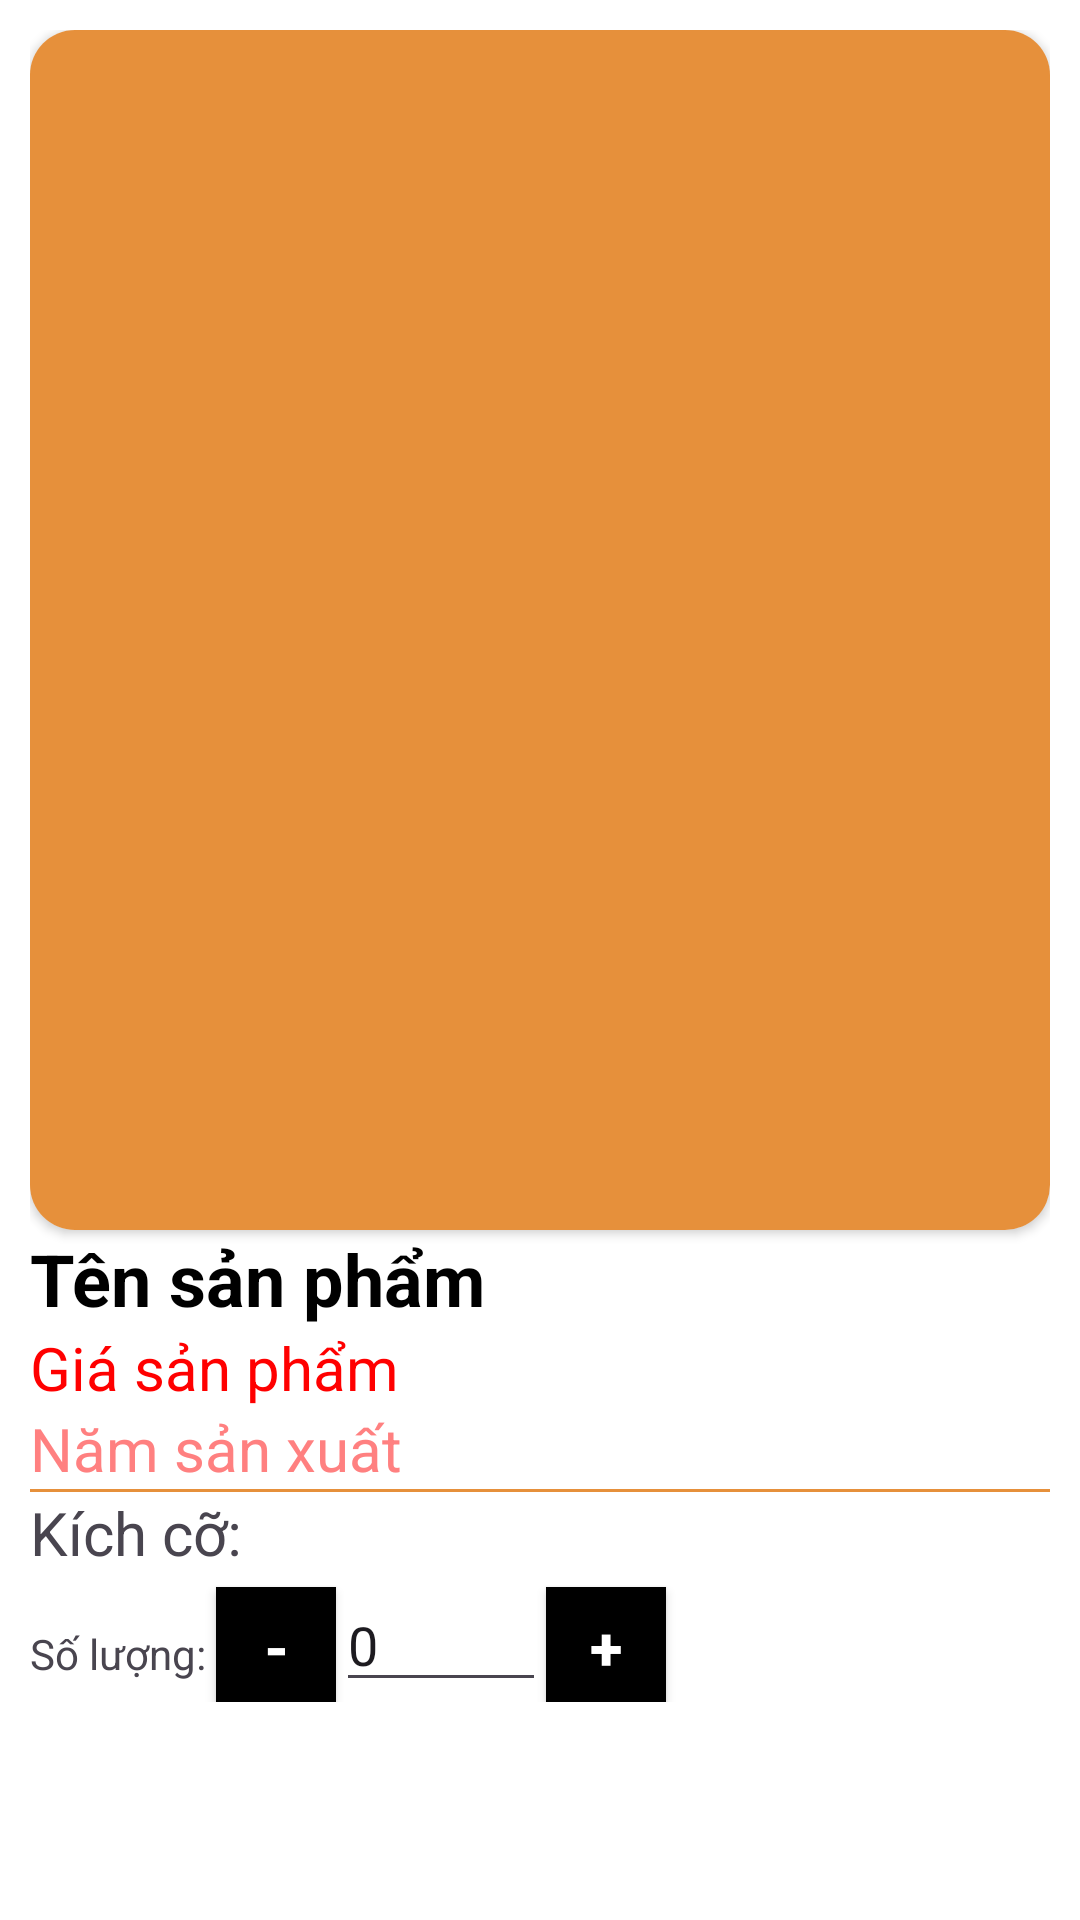

Reconstruct the res/layout file that produces this screen, plus the resources it refers to.
<!-- AndroidManifest.xml: application theme Theme.Du_an1 -->
<!-- res/layout/activity_sanpham_show.xml -->
<?xml version="1.0" encoding="utf-8"?>
<LinearLayout xmlns:android="http://schemas.android.com/apk/res/android"
    xmlns:app="http://schemas.android.com/apk/res-auto"
    android:orientation="vertical"
    android:layout_width="match_parent"
    android:layout_height="match_parent"
    android:background="@color/white"
    android:padding="10dp">

        <LinearLayout
            android:layout_width="match_parent"
            android:layout_height="match_parent"
            android:orientation="vertical">

            <androidx.cardview.widget.CardView
                android:layout_width="match_parent"
                android:layout_height="400dp"
                app:cardCornerRadius="15dp">

                <ImageView
                    android:id="@+id/imv_anh_sp_lon"
                    android:layout_width="match_parent"
                    android:layout_height="match_parent"
                    android:scaleType="centerCrop"
                    android:src="#E6903B" />
            </androidx.cardview.widget.CardView>

            <TextView
                android:id="@+id/tv_tensp_show"
                android:layout_width="wrap_content"
                android:layout_height="wrap_content"
                android:text="Tên sản phẩm"
                android:textColor="@color/black"
                android:textSize="24dp"
                android:textStyle="bold" />

            <TextView
                android:id="@+id/tv_giasp_show"
                android:layout_width="wrap_content"
                android:layout_height="wrap_content"
                android:text="Giá sản phẩm"
                android:textColor="#FF0000"
                android:textSize="20dp"
                android:textStyle="normal" />

            <TextView
                android:id="@+id/tv_mamsp_show"
                android:layout_width="wrap_content"
                android:layout_height="wrap_content"
                android:text="Năm sản xuất"
                android:textColor="#FF8080"
                android:textSize="20dp"
                android:textStyle="normal" />

            <TextView
                android:layout_width="match_parent"
                android:layout_height="1dp"
                android:background="#E6903B" />

            <LinearLayout
                android:layout_width="match_parent"
                android:layout_height="wrap_content">

                <TextView
                    android:layout_width="wrap_content"
                    android:layout_height="wrap_content"
                    android:text="Kích cỡ: "
                    android:textSize="20dp" />

                <androidx.recyclerview.widget.RecyclerView
                    android:layout_width="0dp"
                    android:layout_height="30dp"
                    android:layout_weight="1"
                    android:id="@+id/rcv_listco"/>
            </LinearLayout>
            <LinearLayout
                android:layout_width="match_parent"
                android:layout_height="wrap_content"
                >
                <TextView
                    android:layout_width="wrap_content"
                    android:layout_height="wrap_content"
                    android:text="Số lượng: "/>
                <androidx.appcompat.widget.AppCompatButton
                    android:layout_width="40dp"
                    android:layout_height="40dp"
                    android:text="-"
                    android:textColor="@color/white"
                    android:textStyle="bold"
                    android:textSize="20dp"
                    android:background="#000000"
                    android:id="@+id/bnt_tru_soluong"/>
                <EditText
                    android:layout_width="70dp"
                    android:layout_height="40dp"
                    android:text="0"
                    android:inputType="number"
                    android:id="@+id/edt_soluong_show"/>
                <androidx.appcompat.widget.AppCompatButton
                    android:layout_width="40dp"
                    android:layout_height="40dp"
                    android:text="+"
                    android:textColor="@color/white"
                    android:textStyle="bold"
                    android:textSize="20dp"
                    android:background="#000000"
                    android:id="@+id/bnt_cong_soluong"/>

            </LinearLayout>
            <TextView
                android:layout_width="match_parent"
                android:layout_height="0dp"
                android:layout_weight="1"/>

            <androidx.appcompat.widget.AppCompatButton
                android:id="@+id/btn_themgio"
                android:layout_width="match_parent"
                android:layout_height="60dp"
                android:layout_marginTop="?actionBarSize"
                android:background="#000000"
                android:text="Thêm vào giỏ hàng"
                android:textColor="@color/white"
                android:textSize="20dp"
                android:textStyle="bold" />
        </LinearLayout>

</LinearLayout>
<!-- resources referenced by this layout -->
<resources>
  <color name="black">#FF000000</color>
  <color name="white">#FFFFFFFF</color>
  <style name="Theme.Du_an1" parent="Base.Theme.Du_an1" />
  <style name="Base.Theme.Du_an1" parent="Theme.Material3.DayNight.NoActionBar">
          
          
      </style>
</resources>
